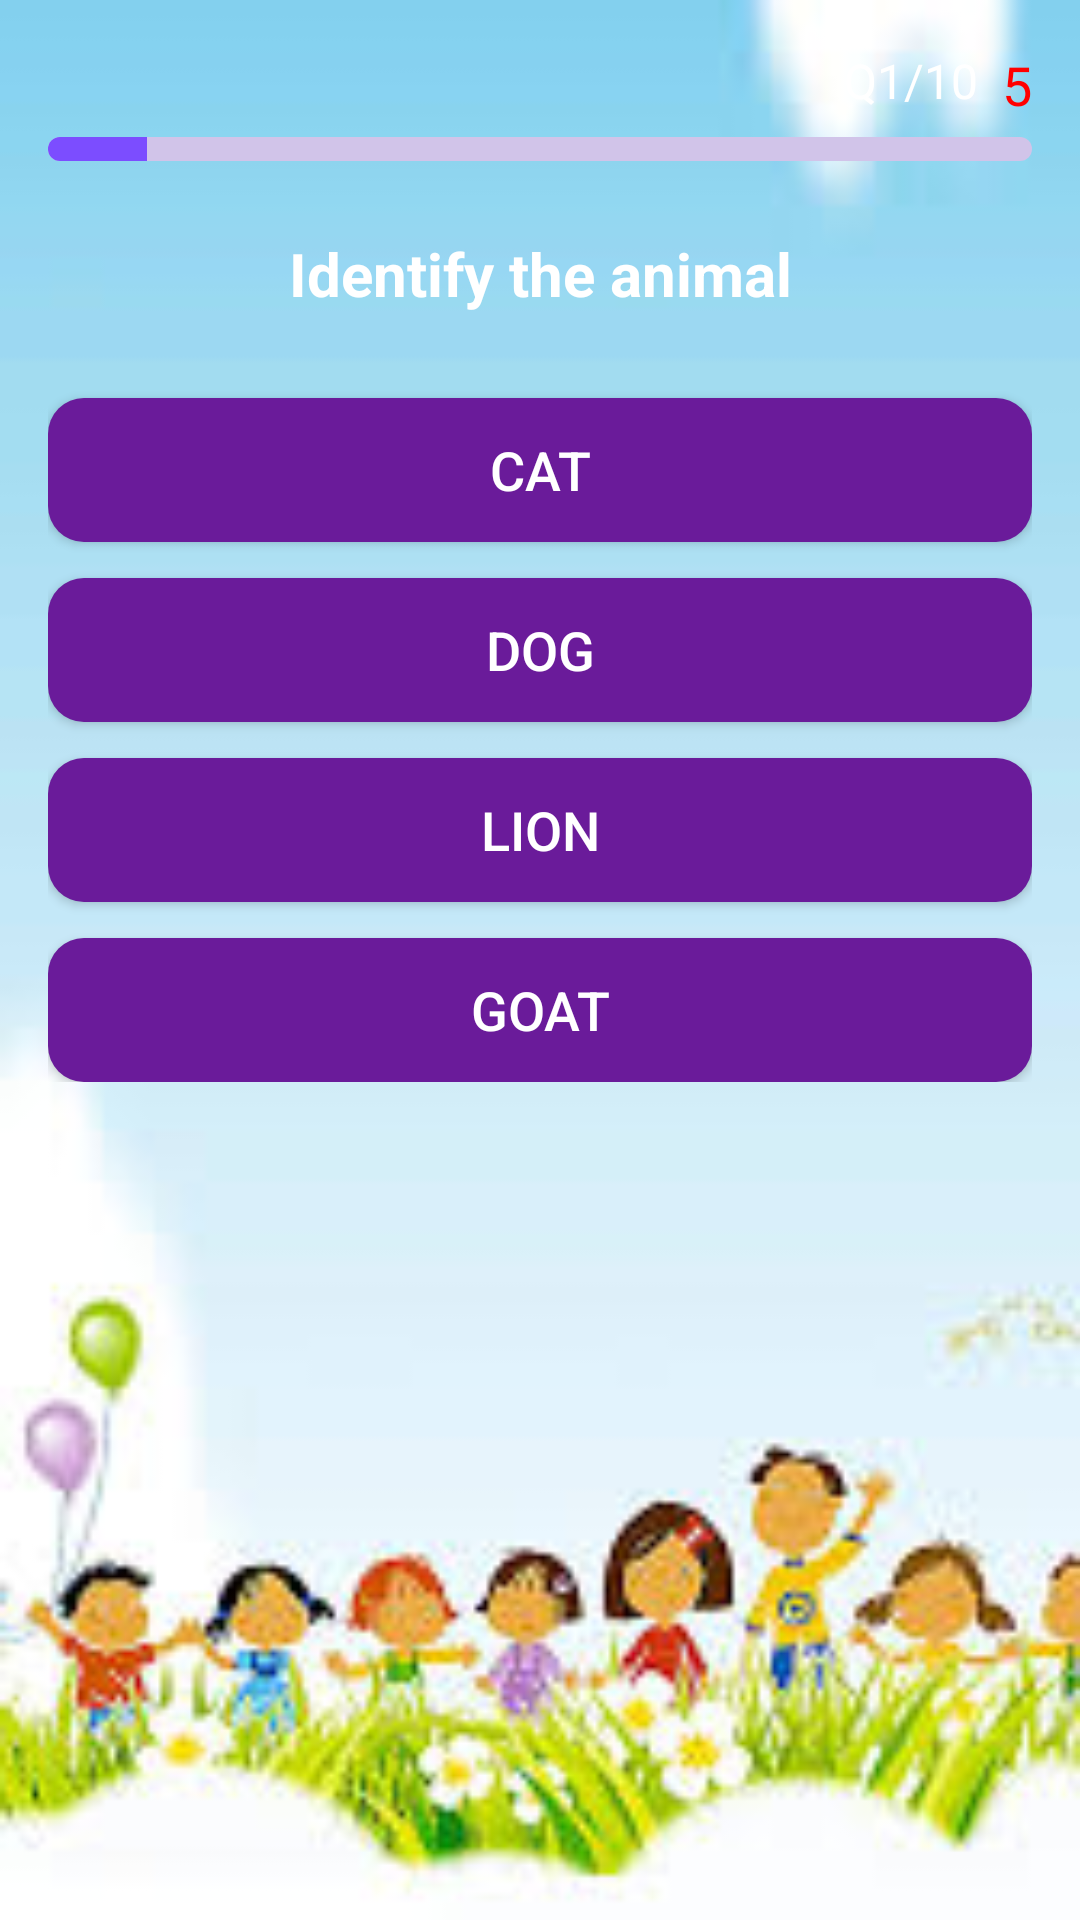

Layout XML and referenced resources for this Android screen:
<!-- AndroidManifest.xml: application theme Theme.Real_Time_Chat_Final -->
<!-- res/layout/activity_quiz.xml -->
<?xml version="1.0" encoding="utf-8"?>
<androidx.constraintlayout.widget.ConstraintLayout xmlns:android="http://schemas.android.com/apk/res/android"
    xmlns:app="http://schemas.android.com/apk/res-auto"
    xmlns:tools="http://schemas.android.com/tools"
    android:id="@+id/main"
    android:layout_width="match_parent"
    android:layout_height="match_parent"
    android:background="@drawable/background_quiz"
    tools:context=".ui.QuizActivity">

    
    <ImageButton
        android:id="@+id/btn_back"
        android:layout_width="40dp"
        android:layout_height="40dp"
        android:background="@drawable/ic_back"
        android:contentDescription="Back"
        app:layout_constraintStart_toStartOf="parent"
        app:layout_constraintTop_toTopOf="parent"
        android:layout_margin="16dp" />

    
    <TextView
        android:id="@+id/tv_question_count"
        android:layout_width="wrap_content"
        android:layout_height="wrap_content"
        android:text="Q1/10"
        android:textColor="@color/white"
        android:textSize="16sp"
        app:layout_constraintEnd_toStartOf="@id/tv_timer"
        app:layout_constraintTop_toTopOf="parent"
        android:layout_marginEnd="8dp"
        android:layout_marginTop="16dp" />

    
    <TextView
        android:id="@+id/tv_timer"
        android:layout_width="wrap_content"
        android:layout_height="wrap_content"
        android:text="5"
        android:textColor="@color/red"
        android:textSize="18sp"
        app:layout_constraintEnd_toEndOf="parent"
        app:layout_constraintTop_toTopOf="parent"
        android:layout_marginEnd="16dp"
        android:layout_marginTop="16dp" />

    
    <ProgressBar
        android:id="@+id/progress_bar"
        style="?android:attr/progressBarStyleHorizontal"
        android:layout_width="0dp"
        android:layout_height="8dp"
        android:layout_marginHorizontal="16dp"
        android:layout_marginTop="8dp"
        android:max="100"
        android:progress="10"
        android:progressDrawable="@drawable/progress_bar_drawable"
        app:layout_constraintEnd_toEndOf="parent"
        app:layout_constraintStart_toStartOf="parent"
        app:layout_constraintTop_toBottomOf="@id/tv_question_count" />

    
    <TextView
        android:id="@+id/tv_question_title"
        android:layout_width="0dp"
        android:layout_height="wrap_content"
        android:gravity="center"
        android:text="Identify the animal"
        android:textColor="@android:color/white"
        android:textSize="20sp"
        android:textStyle="bold"
        app:layout_constraintEnd_toEndOf="parent"
        app:layout_constraintStart_toStartOf="parent"
        app:layout_constraintTop_toBottomOf="@id/progress_bar"
        android:layout_marginHorizontal="16dp"
        android:layout_marginTop="24dp" />

    
    <ImageView
        android:id="@+id/img_question"
        android:layout_width="0dp"
        android:layout_height="156dp"
        android:layout_marginHorizontal="16dp"
        android:layout_marginTop="16dp"
        android:scaleType="centerCrop"
        android:visibility="gone"
        app:layout_constraintEnd_toEndOf="parent"
        app:layout_constraintStart_toStartOf="parent"
        app:layout_constraintTop_toBottomOf="@id/tv_question_title" />

    
    <LinearLayout
        android:id="@+id/answer_container"
        android:layout_width="0dp"
        android:layout_height="wrap_content"
        android:layout_marginHorizontal="16dp"
        android:layout_marginTop="16dp"
        android:orientation="vertical"
        app:layout_constraintEnd_toEndOf="parent"
        app:layout_constraintStart_toStartOf="parent"
        app:layout_constraintTop_toBottomOf="@id/img_question">

        <Button
            android:id="@+id/btn_option1"
            style="@style/QuizOptionButton"
            android:text="Cat" />

        <Button
            android:id="@+id/btn_option2"
            style="@style/QuizOptionButton"
            android:text="Dog" />

        <Button
            android:id="@+id/btn_option3"
            style="@style/QuizOptionButton"
            android:text="Lion" />

        <Button
            android:id="@+id/btn_option4"
            style="@style/QuizOptionButton"
            android:text="Goat" />
    </LinearLayout>

    
    <androidx.recyclerview.widget.RecyclerView
        android:id="@+id/rv_ranking"
        android:layout_width="0dp"
        android:layout_height="0dp"
        android:layout_marginHorizontal="16dp"
        android:layout_marginTop="16dp"
        android:layout_marginBottom="16dp"
        android:clipToPadding="false"
        android:paddingVertical="8dp"
        app:layoutManager="androidx.recyclerview.widget.LinearLayoutManager"
        app:layout_constraintBottom_toBottomOf="parent"
        app:layout_constraintEnd_toEndOf="parent"
        app:layout_constraintStart_toStartOf="parent"
        app:layout_constraintTop_toBottomOf="@id/answer_container"
        tools:listitem="@layout/item_leaderboard" />

</androidx.constraintlayout.widget.ConstraintLayout>
<!-- res/layout/item_leaderboard.xml (included above) -->
<?xml version="1.0" encoding="utf-8"?>
<androidx.cardview.widget.CardView
    xmlns:android="http://schemas.android.com/apk/res/android"
    xmlns:app="http://schemas.android.com/apk/res-auto"
    xmlns:tools="http://schemas.android.com/tools"
    android:layout_width="match_parent"
    android:layout_height="wrap_content"
    android:layout_margin="8dp"
    app:cardCornerRadius="12dp"
    app:cardElevation="4dp"
    app:cardBackgroundColor="#802A2F4F">

    <androidx.constraintlayout.widget.ConstraintLayout
        android:layout_width="match_parent"
        android:layout_height="80dp"
        android:padding="12dp">

        <TextView
            android:id="@+id/tv_rank"
            android:layout_width="40dp"
            android:layout_height="40dp"
            android:gravity="center"
            android:textColor="@android:color/white"
            android:textSize="16sp"
            android:textStyle="bold"
            app:layout_constraintBottom_toBottomOf="parent"
            app:layout_constraintStart_toStartOf="parent"
            app:layout_constraintTop_toTopOf="parent"
            android:background="@drawable/bg_rank_badge"/>

        <ImageView
            android:id="@+id/iv_avatar"
            android:layout_width="48dp"
            android:layout_height="48dp"
            android:layout_marginStart="16dp"
            app:layout_constraintBottom_toBottomOf="parent"
            app:layout_constraintStart_toEndOf="@id/tv_rank"
            app:layout_constraintTop_toTopOf="parent"
            android:background="@drawable/circle_background"/>

        <LinearLayout
            android:layout_width="0dp"
            android:layout_height="wrap_content"
            android:layout_marginStart="16dp"
            android:orientation="vertical"
            app:layout_constraintBottom_toBottomOf="parent"
            app:layout_constraintEnd_toStartOf="@id/tv_score"
            app:layout_constraintStart_toEndOf="@id/iv_avatar"
            app:layout_constraintTop_toTopOf="parent">

            <TextView
                android:id="@+id/tv_player_name"
                android:layout_width="match_parent"
                android:layout_height="wrap_content"
                android:text="Player Name"
                android:textColor="@android:color/white"
                android:textSize="16sp"
                android:maxLines="1"
                android:ellipsize="end"/>

            <TextView
                android:id="@+id/tv_status"
                android:layout_width="match_parent"
                android:layout_height="wrap_content"
                android:text="Online"
                android:textColor="#00FFAA"
                android:textSize="12sp"
                android:layout_marginTop="4dp"/>
        </LinearLayout>

        <TextView
            android:id="@+id/tv_score"
            android:layout_width="wrap_content"
            android:layout_height="wrap_content"
            android:text="9999"
            android:textColor="#00FFAA"
            android:textSize="20sp"
            android:textStyle="bold"
            app:layout_constraintBottom_toBottomOf="parent"
            app:layout_constraintEnd_toEndOf="parent"
            app:layout_constraintTop_toTopOf="parent"
            android:layout_marginEnd="16dp"/>

    </androidx.constraintlayout.widget.ConstraintLayout>
</androidx.cardview.widget.CardView>
<!-- resources referenced by this layout -->
<resources>
  <color name="red">#FF0000</color>
  <color name="white">#FFFFFFFF</color>
  <!-- drawable background_quiz: jpg bitmap (drawable, 7449 bytes) -->
  <!-- drawable bg_rank_badge (drawable) -->
  <?xml version="1.0" encoding="utf-8"?>
  <shape xmlns:android="http://schemas.android.com/apk/res/android">
      <solid android:color="#4A5568"/>
      <corners android:radius="20dp"/>
  </shape>
  <!-- drawable circle_background (drawable) -->
  <?xml version="1.0" encoding="utf-8"?>
  <shape xmlns:android="http://schemas.android.com/apk/res/android"
      android:shape="oval">
  
      <solid android:color="@android:color/transparent"/>
  
      <stroke
          android:width="2dp"
          android:color="#00FFAA"/>
  
      <size
          android:width="48dp"
          android:height="48dp"/>
  </shape>
  <!-- drawable progress_bar_drawable (drawable) -->
  <layer-list xmlns:android="http://schemas.android.com/apk/res/android">
      <item android:id="@android:id/background">
          <shape>
              <corners android:radius="8dp" />
              <solid android:color="#D1C4E9" />
          </shape>
      </item>
      <item android:id="@android:id/progress">
          <clip>
              <shape>
                  <corners android:radius="8dp" />
                  <solid android:color="#7C4DFF" />
              </shape>
          </clip>
      </item>
  </layer-list>
  <style name="QuizOptionButton">
          <item name="android:layout_width">match_parent</item>
          <item name="android:layout_height">wrap_content</item>
          <item name="android:layout_marginTop">12dp</item>
          <item name="android:textSize">18sp</item>
          <item name="android:textColor">@android:color/white</item>
          <item name="android:background">@drawable/answer_button_bg</item>
      </style>
  <style name="Theme.Real_Time_Chat_Final" parent="Base.Theme.Real_Time_Chat_Final" />
  <!-- drawable answer_button_bg (drawable) -->
  <selector xmlns:android="http://schemas.android.com/apk/res/android">
      <item android:state_pressed="true">
          <shape android:shape="rectangle">
              <solid android:color="#8A2BE2" />
              <corners android:radius="12dp" />
          </shape>
      </item>
      <item>
          <shape android:shape="rectangle">
              <solid android:color="#6A1B9A" />
              <corners android:radius="12dp" />
          </shape>
      </item>
  </selector>
  <style name="Base.Theme.Real_Time_Chat_Final" parent="Theme.Material3.DayNight.NoActionBar">
          
          
      </style>
</resources>
